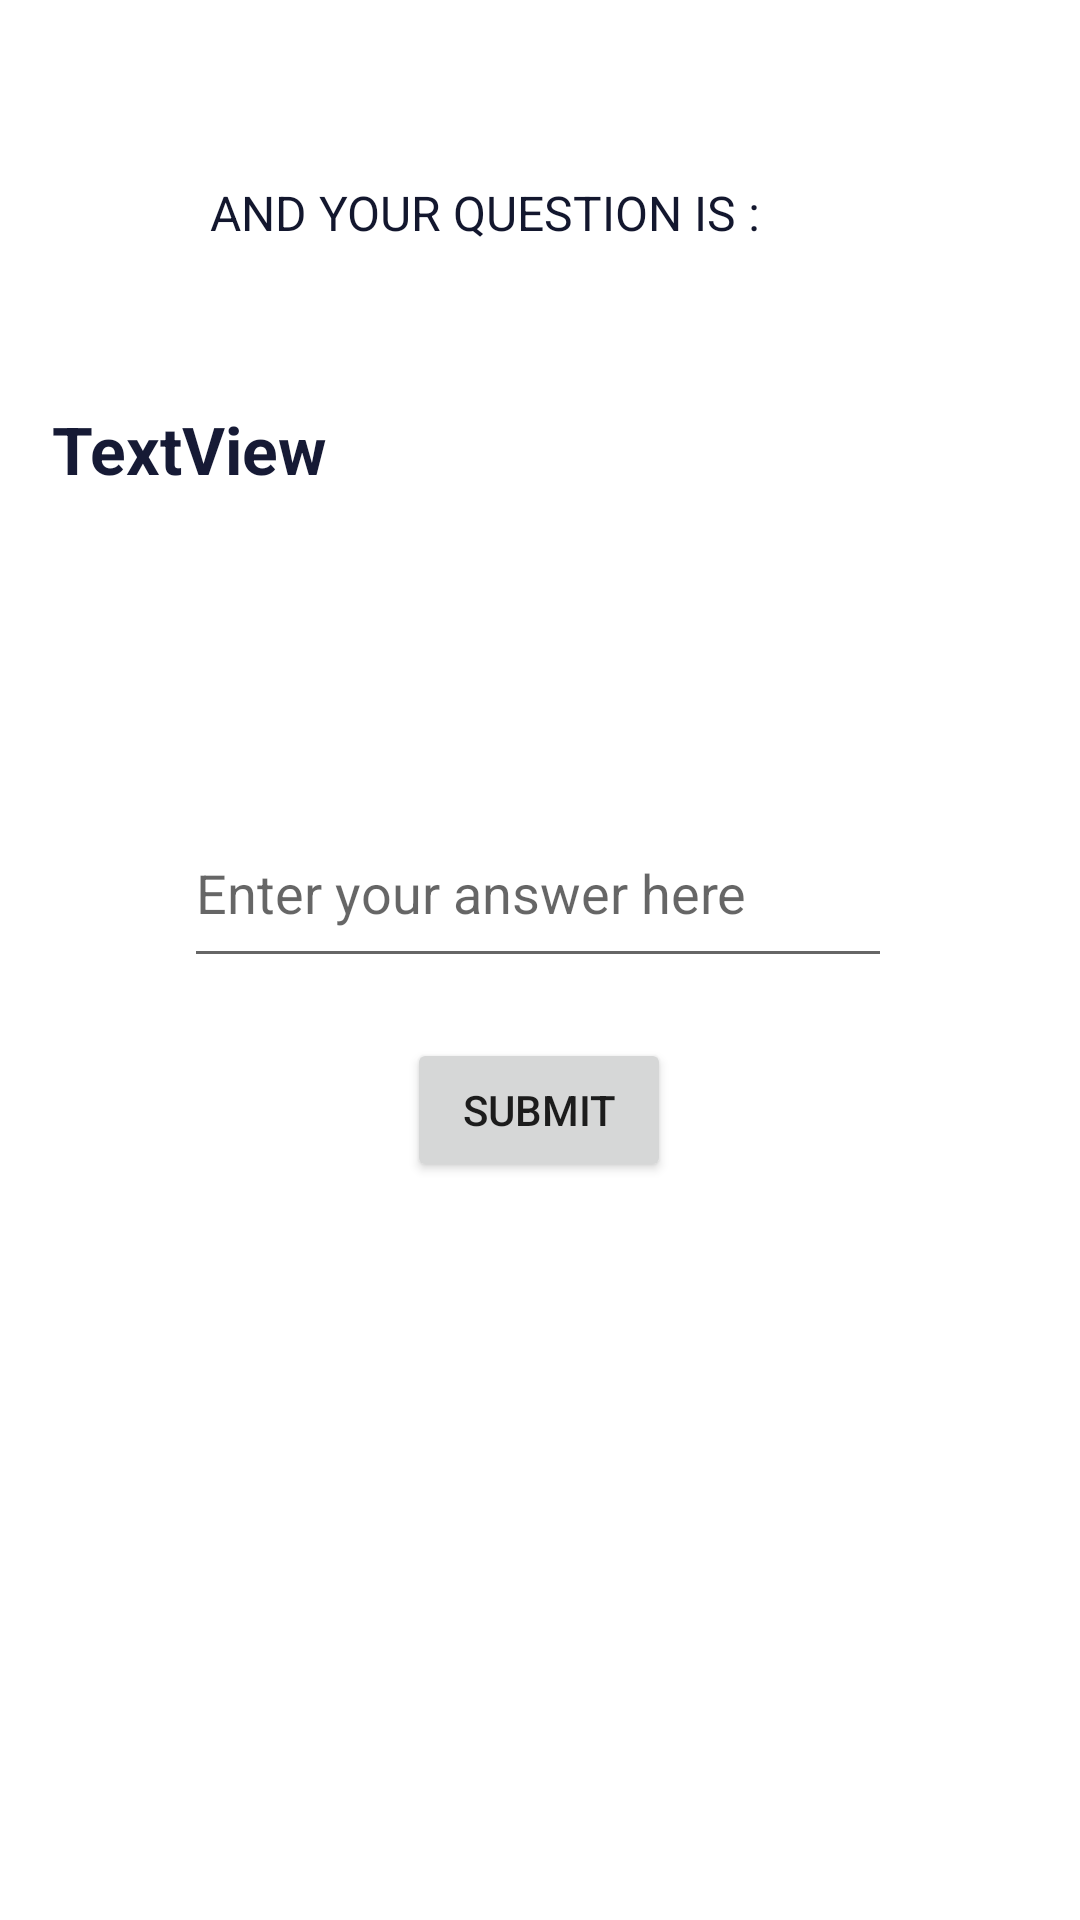

This screen was rendered from an Android layout file. Write that file and the resources it references.
<!-- AndroidManifest.xml: application theme Theme.MathStarter -->
<!-- res/layout/activity_random_practice.xml -->
<?xml version="1.0" encoding="utf-8"?>
<ScrollView xmlns:android="http://schemas.android.com/apk/res/android"
    xmlns:app="http://schemas.android.com/apk/res-auto"
    xmlns:tools="http://schemas.android.com/tools"
    android:layout_width="match_parent"
    android:layout_height="match_parent"
    android:fillViewport="true"
    tools:layout_editor_absoluteX="1dp"
    tools:layout_editor_absoluteY="1dp">

    <androidx.constraintlayout.widget.ConstraintLayout
        android:layout_width="match_parent"
        android:layout_height="wrap_content"
        tools:context=".random_practice">


        <TextView
            android:id="@+id/question"
            android:layout_width="325dp"
            android:layout_height="107dp"
            android:layout_marginTop="28dp"
            android:freezesText="false"
            android:text="TextView"
            android:textColor="#161A35"
            android:textSize="22sp"
            android:textStyle="bold"
            app:layout_constraintEnd_toEndOf="@+id/textView7"
            app:layout_constraintHorizontal_bias="0.504"
            app:layout_constraintStart_toStartOf="@+id/textView7"
            app:layout_constraintTop_toBottomOf="@+id/textView7" />

        <TextView
            android:id="@+id/textView7"
            android:layout_width="220dp"
            android:layout_height="47dp"
            android:layout_marginTop="60dp"
            android:text="AND YOUR QUESTION IS :"
            android:textColor="#13172E"
            android:textSize="16sp"
            android:textStyle="normal"
            app:layout_constraintEnd_toEndOf="parent"
            app:layout_constraintStart_toStartOf="parent"
            app:layout_constraintTop_toTopOf="parent" />

        <EditText
            android:id="@+id/answer"
            android:layout_width="236dp"
            android:layout_height="60dp"
            android:layout_marginTop="24dp"
            android:ems="10"
            android:hint="Enter your answer here"
            android:inputType="number|numberDecimal"
            app:layout_constraintEnd_toEndOf="@+id/question"
            app:layout_constraintHorizontal_bias="0.494"
            app:layout_constraintStart_toStartOf="@+id/question"
            app:layout_constraintTop_toBottomOf="@+id/question" />

        <Button
            android:id="@+id/button"
            android:layout_width="wrap_content"
            android:layout_height="wrap_content"
            android:layout_marginTop="20dp"
            android:text="Submit"
            app:layout_constraintEnd_toEndOf="@+id/answer"
            app:layout_constraintHorizontal_bias="0.503"
            app:layout_constraintStart_toStartOf="@+id/answer"
            app:layout_constraintTop_toBottomOf="@+id/answer" />

    </androidx.constraintlayout.widget.ConstraintLayout>


</ScrollView>
<!-- resources referenced by this layout -->
<resources>
  <style name="Theme.MathStarter" parent="Theme.MaterialComponents.DayNight.DarkActionBar">
          
          <item name="colorPrimary">@color/purple_500</item>
          <item name="colorPrimaryVariant">@color/purple_700</item>
          <item name="colorOnPrimary">@color/white</item>
          
          <item name="colorSecondary">@color/teal_200</item>
          <item name="colorSecondaryVariant">@color/teal_700</item>
          <item name="colorOnSecondary">@color/black</item>
          
          <item name="android:statusBarColor" tools:targetApi="l">?attr/colorPrimaryVariant</item>
          
      </style>
  <color name="purple_500">#FF6200EE</color>
  <color name="purple_700">#FF3700B3</color>
  <color name="white">#FFFFFFFF</color>
  <color name="teal_200">#FF03DAC5</color>
  <color name="teal_700">#FF018786</color>
  <color name="black">#FF000000</color>
</resources>
